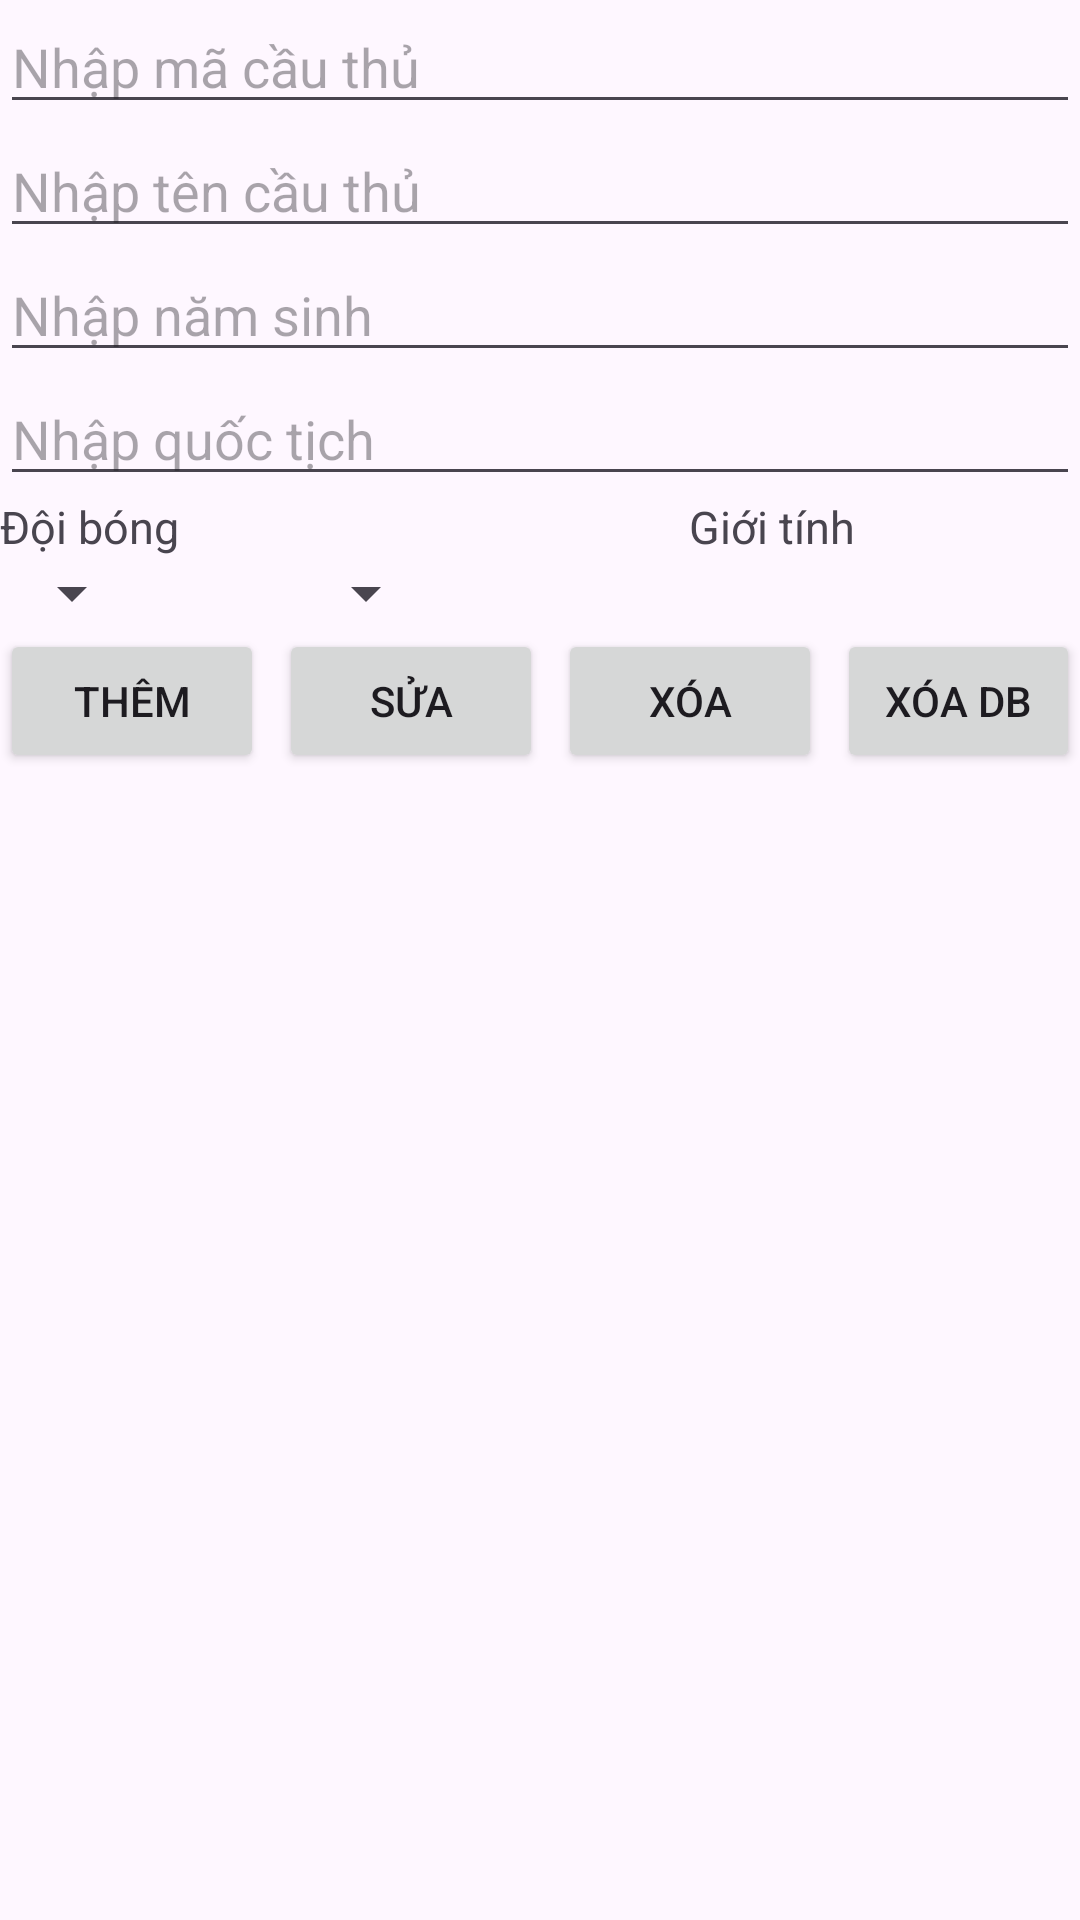

Android layout source for this screen:
<!-- AndroidManifest.xml: application theme Theme.QuanLiGiaiBong -->
<!-- res/layout/fragment_cau_thu.xml -->
<?xml version="1.0" encoding="utf-8"?>
<FrameLayout xmlns:android="http://schemas.android.com/apk/res/android"
    xmlns:tools="http://schemas.android.com/tools"
    android:layout_width="match_parent"
    android:layout_height="match_parent"
    tools:context=".CauThu">
    <LinearLayout
        android:layout_width="match_parent"
        android:layout_height="match_parent"
        android:orientation="vertical">
        <EditText
            android:layout_width="match_parent"
            android:layout_height="wrap_content"
            android:hint="Nhập mã cầu thủ"
            android:id="@+id/edtMa"/>
        <EditText
            android:layout_width="match_parent"
            android:layout_height="wrap_content"
            android:hint="Nhập tên cầu thủ"
            android:id="@+id/edtTenCauThu"/>
        <EditText
            android:layout_width="match_parent"
            android:layout_height="wrap_content"
            android:inputType="number"
            android:hint="Nhập năm sinh"
            android:id="@+id/edtNam"/>
        <EditText
            android:layout_width="match_parent"
            android:layout_height="wrap_content"
            android:hint="Nhập quốc tịch"
            android:id="@+id/edtQuocTich"/>
        <LinearLayout
            android:layout_width="match_parent"
            android:layout_height="wrap_content"
            android:orientation="horizontal">
            <TextView
                android:layout_width="wrap_content"
                android:layout_height="wrap_content"
                android:text="Đội bóng"
                android:textSize="15dp"/>
            <TextView
                android:layout_width="wrap_content"
                android:layout_height="wrap_content"
                android:text="Giới tính"
                android:layout_marginLeft="170dp"
                android:textSize="15dp" />
        </LinearLayout>
        <LinearLayout
            android:layout_width="match_parent"
            android:layout_height="wrap_content"
            android:orientation="horizontal">
            <Spinner
                android:layout_width="wrap_content"
                android:layout_height="wrap_content"
                android:id="@+id/spDoiBong"

                />
            <Spinner
                android:layout_width="wrap_content"
                android:layout_height="wrap_content"
                android:layout_marginLeft="50dp"
                android:id="@+id/spGioiTinh"/>
        </LinearLayout>
        <LinearLayout
            android:layout_width="match_parent"
            android:layout_height="wrap_content"
            android:orientation="horizontal"
            android:gravity="center">
            <Button
                android:layout_width="wrap_content"
                android:layout_height="wrap_content"
                android:id="@+id/btnThem"
                android:text="Thêm"/>
            <Button
                android:layout_width="wrap_content"
                android:layout_height="wrap_content"
                android:id="@+id/btnSua"
                android:layout_marginLeft="5dp"
                android:layout_marginRight="5dp"
                android:text="Sửa"/>
            <Button
                android:layout_width="wrap_content"
                android:layout_height="wrap_content"
                android:layout_marginRight="5dp"
                android:id="@+id/btnXoa"
                android:text="Xóa"/>
            <Button
                android:layout_width="match_parent"
                android:layout_height="wrap_content"
                android:id="@+id/btnXoaHet"
                android:text="Xóa DB"/>
        </LinearLayout>
        <ListView
            android:layout_width="match_parent"
            android:layout_height="match_parent"
            android:id="@+id/lvCauThu"/>
    </LinearLayout>
</FrameLayout>
<!-- resources referenced by this layout -->
<resources>
  <style name="Theme.QuanLiGiaiBong" parent="Base.Theme.QuanLiGiaiBong" />
  <style name="Base.Theme.QuanLiGiaiBong" parent="Theme.Material3.DayNight">
          
          
      </style>
</resources>
